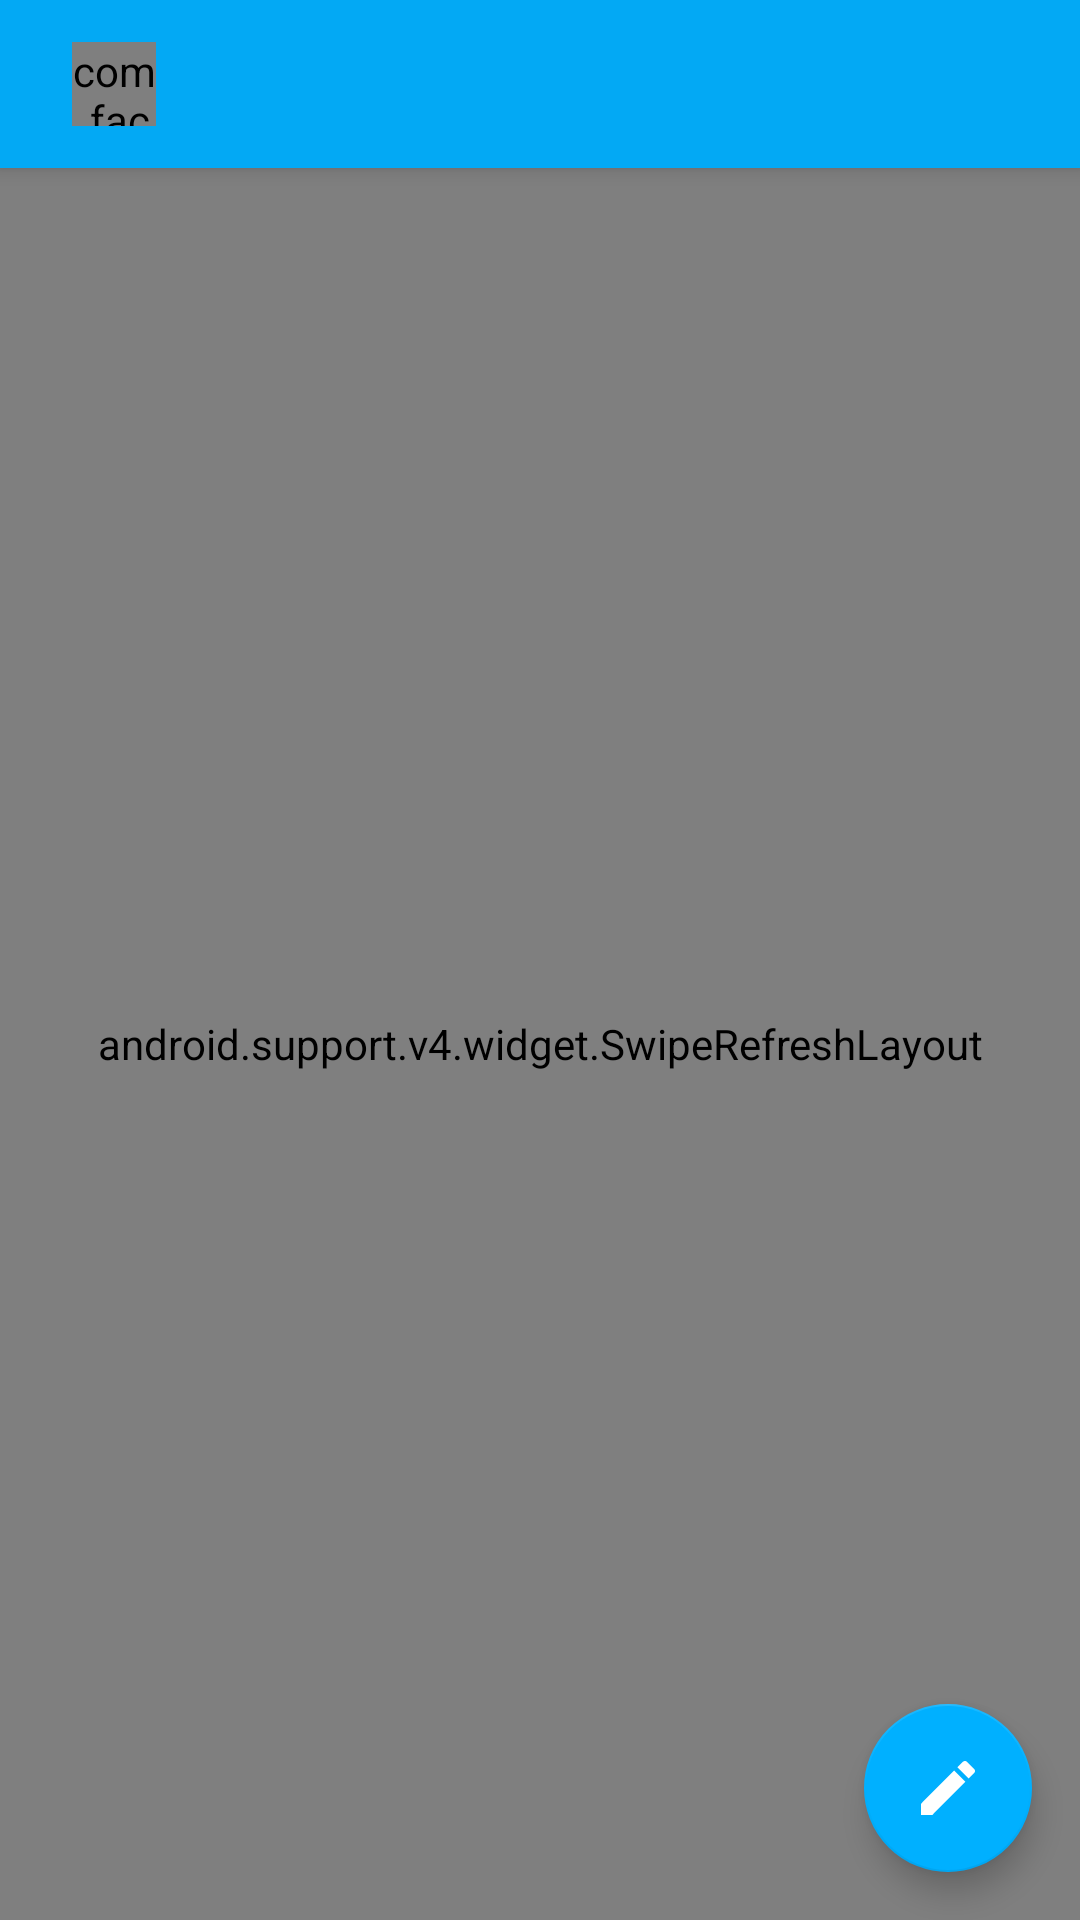

Reconstruct the res/layout file that produces this screen, plus the resources it refers to.
<!-- AndroidManifest.xml: application theme AppTheme -->
<!-- res/layout/activity_home.xml -->
<?xml version="1.0" encoding="utf-8"?>
<android.support.design.widget.CoordinatorLayout
    android:id="@+id/coordinator"
    xmlns:android="http://schemas.android.com/apk/res/android"
    xmlns:app="http://schemas.android.com/apk/res-auto"
    xmlns:fresco="http://schemas.android.com/apk/res-auto"
    xmlns:tools="http://schemas.android.com/tools"
    android:layout_width="match_parent"
    android:layout_height="match_parent"
    tools:context=".ui.activity.HomeActivity">

    <android.support.v4.widget.SwipeRefreshLayout
        android:id="@+id/srl"
        android:layout_width="match_parent"
        android:layout_height="match_parent"
        app:layout_behavior="@string/appbar_scrolling_view_behavior">

        <android.support.v7.widget.RecyclerView
            android:id="@+id/recycler"
            android:layout_width="match_parent"
            android:layout_height="match_parent"/>

    </android.support.v4.widget.SwipeRefreshLayout>

    <android.support.design.widget.AppBarLayout
        android:layout_width="match_parent"
        android:layout_height="wrap_content"
        app:theme="@style/ThemeOverlay.AppCompat.Dark.ActionBar">

        <android.support.v7.widget.Toolbar
            android:id="@+id/toolbar"
            android:layout_width="match_parent"
            android:layout_height="?android:attr/actionBarSize"
            android:background="?attr/colorPrimary"
            app:popupTheme="@style/ThemeOverlay.AppCompat.Light">

            <com.facebook.drawee.view.SimpleDraweeView
                android:id="@+id/avatar"
                android:layout_width="28dp"
                android:layout_height="28dp"
                android:layout_marginStart="24dp"
                fresco:roundAsCircle="true"
                fresco:roundingBorderColor="@color/white"
                fresco:roundingBorderWidth="1dp"/>

            <TextView
                android:id="@+id/title"
                android:layout_width="wrap_content"
                android:layout_height="wrap_content"
                android:layout_marginStart="28dp"
                android:textAppearance="@style/TextAppearance.Widget.AppCompat.Toolbar.Title"
                android:textColor="@color/white"/>

        </android.support.v7.widget.Toolbar>

    </android.support.design.widget.AppBarLayout>

    <android.support.design.widget.FloatingActionButton
        android:id="@+id/fab"
        android:layout_width="wrap_content"
        android:layout_height="wrap_content"
        android:layout_gravity="bottom|end"
        android:layout_margin="@dimen/spacing_normal"
        android:src="@drawable/ic_create_white_24dp"
        app:elevation="6dp"
        app:fabSize="normal"
        app:pressedTranslationZ="12dp"/>

</android.support.design.widget.CoordinatorLayout>
<!-- resources referenced by this layout -->
<resources>
  <color name="white">#FFFFFF</color>
  <dimen name="spacing_normal">16dp</dimen>
  <!-- drawable ic_create_white_24dp (drawable) -->
  <?xml version="1.0" encoding="utf-8"?>
  <vector
      xmlns:android="http://schemas.android.com/apk/res/android"
      android:width="24dp"
      android:height="24dp"
      android:viewportHeight="24.0"
      android:viewportWidth="24.0">
  
      <path
          android:fillColor="#FFFFFFFF"
          android:pathData="M3,17.25V21h3.75L17.81,9.94l-3.75,-3.75L3,17.25zM20.71,7.04c0.39,-0.39 0.39,-1.02 0,-1.41l-2.34,-2.34c-0.39,-0.39 -1.02,-0.39 -1.41,0l-1.83,1.83 3.75,3.75 1.83,-1.83z"/>
  
  </vector>
  <style name="AppTheme" parent="Theme.AppCompat.Light.NoActionBar">
          <item name="colorPrimary">@color/light_blue_500</item>
          <item name="colorPrimaryDark">@color/light_blue_700</item>
          <item name="colorAccent">@color/light_blue_a400</item>
          <item name="android:windowBackground">@color/grey_50</item>
      </style>
  <color name="light_blue_500">#03A9F4</color>
  <color name="light_blue_700">#0288D1</color>
  <color name="light_blue_a400">#00B0FF</color>
  <color name="grey_50">#FAFAFA</color>
</resources>
